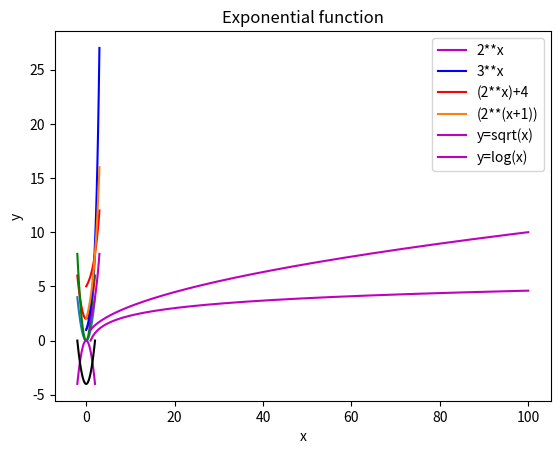

This figure's Python source:
# -*- coding: utf-8 -*-
"""
Created on Tue Jan  5 08:41:28 2021

[redacted]
"""

#Funções quadráticas

import numpy as np 
import matplotlib.pyplot as plt


x=np.linspace(-2,2,100)
y=x**2
plt.plot(x,y)

y=x**2+2
plt.plot(x,y,"-r")

y=2*x**2
plt.plot(x,y,"-g")
plt.grid()

y=-x**2
plt.plot(x,y,"-m")

y=x**2- 4
plt.plot(x,y,"-k")

plt.show()

def quadraticform(a,b,c):
    import numpy as np
    bef_sqrt=(b**2-4*a*c)
    if bef_sqrt>0:
        sqrt_val=np.sqrt(bef_sqrt)
    else:
        sqrt_val=False
    try:
        pos_quad=(-b+sqrt_val)/2
        neg_quad=(-b+sqrt_val)/2
    except:
        pass
    if sqrt_val==False:
        return "There is no place where they intersect with the x-axis"
    else:
        if pos_quad != neg_quad:
            statement="The function intersects x in",pos_quad,"and",neg_quad
            return statement
        else:
            statement="The function intersects x in only one value which is",pos_quad
            return statement
        

print(quadraticform(1,0,-4))

#Exponenciais, logaritmos e radicais


"""
Write each equation in it's exponential form:
    1.
    2=log7(x) == 7**2=(log7(x))**7 == 7**2=x
    
    2.
    3=log10(x+8) == 10**3=(log10(x+8)**10) == 10**3=x+8 == x=(10**3)-8
    
    3.
    log5(125)=x == (log5(125)**5)=5**x == 125=5**x
    
Rewrite into logarithms:
    1.
    2**4=16 == log2(16)=4
    
    2.
    sqrt(64)=8 == log64(8)=(1/2)  (sqrt(64)=64**(1/2))
    
    3.
    e**4=54.6 == 4=ln(54.6)
"""

#Funções exponenciais

import matplotlib.pyplot as plt
import numpy as np
x=np.linspace(0,3,20)
y1=2**x
y2=3**x
y3=(2**x)+4
y4=(2**(x+1))

plt.plot(x,y1,'m',label="2**x")
plt.plot(x,y2,'-b',label='3**x')
plt.plot(x,y3,'-r',label='(2**x)+4')
plt.plot(x,y4,label='(2**(x+1))')
plt.title('Exponential function')
plt.xlabel('x')
plt.ylabel('y')
plt.legend(loc='upper left')
plt.grid()
plt.show()

#Funções logaritmas
import matplotlib.pyplot as plt
import numpy as np

x=np.linspace(1,100,200)
y1=np.sqrt(x)
plt.plot(x,y1,'-m',label='y=sqrt(x)')
plt.legend()
plt.grid()
plt.show()

x=np.linspace(1,100,200)
y1=np.log(x)
plt.plot(x,y1,'-m',label='y=log(x)')
plt.legend()
plt.grid()
plt.show()





























